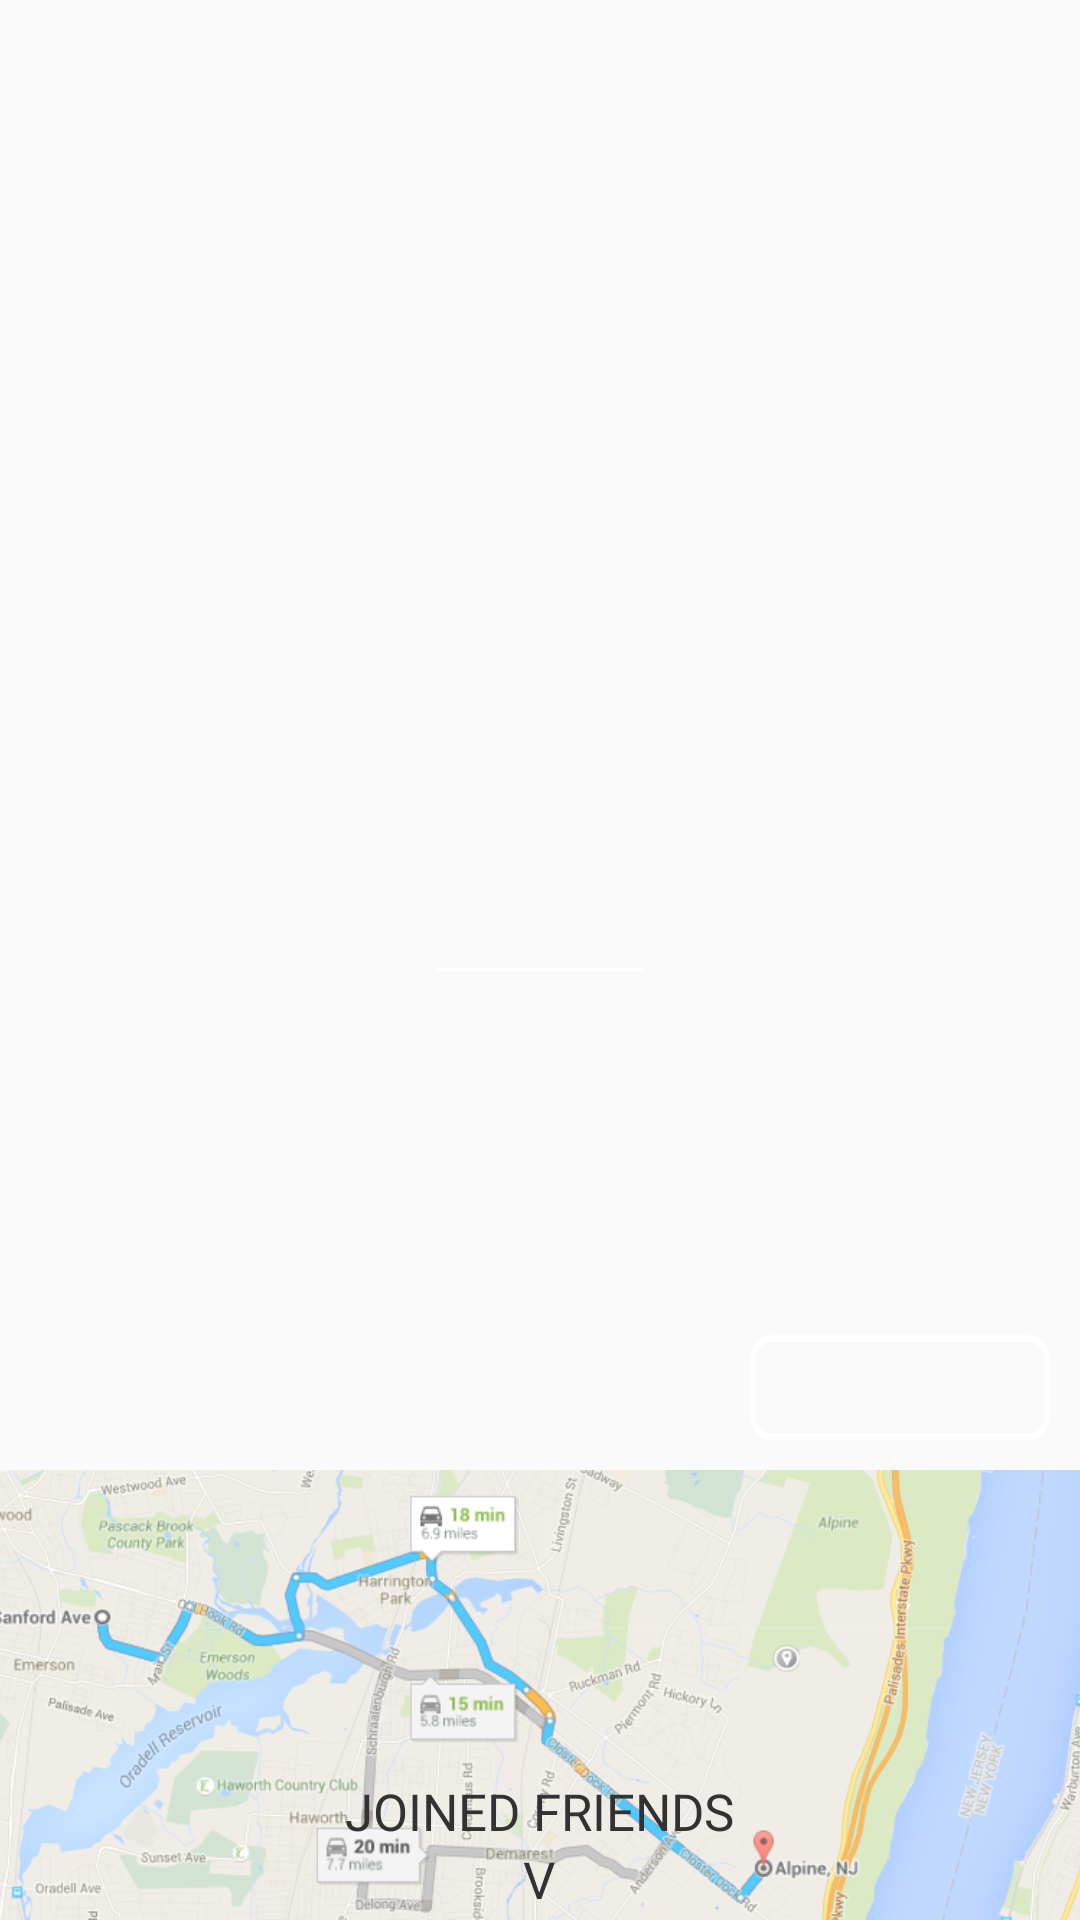

Here is an Android app screen rendered from its layout file. Give the layout XML and the strings, colors and styles it references.
<!-- AndroidManifest.xml: application theme AppTheme -->
<!-- res/layout/detail_trip_header.xml -->
<?xml version="1.0" encoding="utf-8"?>
<RelativeLayout xmlns:android="http://schemas.android.com/apk/res/android"
    android:layout_width="match_parent"
    android:layout_height="match_parent"
    android:background="@android:color/transparent"
    android:orientation="vertical">


    <RelativeLayout
        android:id="@+id/rlHeaderDetailTrip"
        android:layout_width="match_parent"
        android:layout_height="match_parent"
        android:contentDescription="@string/header_detail_trip">

        <RelativeLayout
            android:id="@+id/rlContent"
            android:layout_width="match_parent"
            android:layout_height="match_parent"
            android:contentDescription="@string/content_detail_trip">

            <ImageView
                android:id="@+id/imgProfileDetail"
                android:layout_width="@dimen/profile_pic_dimension_detail"
                android:layout_height="@dimen/profile_pic_dimension_detail"
                android:layout_centerHorizontal="true"
                android:layout_marginTop="@dimen/settings_dimens"
                android:contentDescription="@string/profile_image_detail_trip" />

            <TextView
                android:id="@+id/txtProfileCreator"
                android:layout_width="wrap_content"
                android:layout_height="wrap_content"
                android:layout_below="@+id/imgProfileDetail"
                android:layout_centerHorizontal="true"
                android:layout_marginTop="@dimen/settings_dimens"
                android:contentDescription="@string/creator_name"
                android:text=""
                android:textColor="@color/white_background"
                android:textSize="@dimen/text_size_settings" />

            <LinearLayout
                android:layout_width="wrap_content"
                android:layout_height="wrap_content"
                android:layout_centerInParent="true"
                android:orientation="vertical">

                <TextView
                    android:id="@+id/txtNameOfTripCreator"
                    android:layout_width="wrap_content"
                    android:layout_height="wrap_content"
                    android:layout_below="@+id/imgProfileDetail"
                    android:layout_gravity="center_horizontal"
                    android:contentDescription="@string/name_trip"
                    android:text=""
                    android:textColor="@color/white_background"
                    android:textSize="@dimen/name_of_trip_creator_text_size" />

                <View
                    android:layout_width="@dimen/view_width"
                    android:layout_height="@dimen/view_height"
                    android:layout_gravity="center_horizontal"
                    android:layout_marginTop="@dimen/settings_dimens"
                    android:background="@color/white_background" />

                <TextView
                    android:id="@+id/txtTypeCreator"
                    android:layout_width="wrap_content"
                    android:layout_height="wrap_content"
                    android:layout_below="@+id/imgProfileDetail"
                    android:layout_gravity="center_horizontal"
                    android:layout_marginTop="@dimen/settings_dimens"
                    android:contentDescription="@string/type_of_trip"
                    android:text=""
                    android:textColor="@color/white_background"
                    android:textSize="@dimen/text_size_settings" />
            </LinearLayout>


            <RelativeLayout
                android:id="@+id/rlJoinTrip"
                android:layout_width="@dimen/join_trip_width"
                android:layout_height="@dimen/join_trip_height"
                android:layout_above="@+id/rlBottomBar"
                android:layout_alignParentRight="true"
                android:layout_marginBottom="@dimen/join_trip_margin"
                android:layout_marginEnd="@dimen/join_trip_margin"
                android:background="@drawable/rounded_button"
                android:contentDescription="@string/join_trip">

                <TextView
                    android:id="@+id/txtJoinTrip"
                    android:layout_width="wrap_content"
                    android:layout_height="wrap_content"
                    android:layout_centerInParent="true"
                    android:contentDescription="@string/join_trip"
                    android:text=""
                    android:textColor="@color/white_background"
                    android:textSize="@dimen/join_trip_text_size" />
            </RelativeLayout>

            <RelativeLayout
                android:id="@+id/rlBottomBar"
                android:layout_width="match_parent"
                android:layout_height="@dimen/bottom_bar_height"
                android:layout_alignParentBottom="true"
                android:background="@color/white_background"
                android:contentDescription="@string/bottom_bar">

                <ImageView
                    android:layout_width="match_parent"
                    android:layout_height="match_parent"
                    android:scaleType="centerCrop"
                    android:src="@mipmap/map" />

                <ImageView
                    android:layout_width="match_parent"
                    android:layout_height="match_parent"
                    android:background="@color/image_map_background" />

                <RelativeLayout
                    android:id="@+id/rlJoinedFriends"
                    android:layout_width="match_parent"
                    android:layout_height="@dimen/action_bar_height"
                    android:layout_alignParentBottom="true"
                    android:contentDescription="@string/joined_container">

                    <LinearLayout
                        android:layout_width="wrap_content"
                        android:layout_height="wrap_content"
                        android:layout_centerInParent="true"
                        android:orientation="vertical">

                        <TextView
                            android:layout_width="wrap_content"
                            android:layout_height="wrap_content"
                            android:layout_gravity="center_horizontal"
                            android:contentDescription="@string/text_joined"
                            android:text="@string/join_friends_text"
                            android:textColor="@color/detail_background"
                            android:textSize="@dimen/join_friends_text_size" />

                        <TextView
                            android:layout_width="wrap_content"
                            android:layout_height="wrap_content"
                            android:layout_gravity="center_horizontal"
                            android:contentDescription="@string/fake_icon"
                            android:text="@string/v_text"
                            android:textColor="@color/detail_background"
                            android:textSize="@dimen/join_friends_text_size" />
                    </LinearLayout>

                </RelativeLayout>
            </RelativeLayout>
        </RelativeLayout>
    </RelativeLayout>
</RelativeLayout>
<!-- resources referenced by this layout -->
<resources>
  <color name="detail_background">#323232</color>
  <color name="image_map_background">#50ffffff</color>
  <color name="white_background">#ffffff</color>
  <dimen name="action_bar_height">50dp</dimen>
  <dimen name="bottom_bar_height">150dp</dimen>
  <dimen name="join_friends_text_size">17sp</dimen>
  <dimen name="join_trip_height">35dp</dimen>
  <dimen name="join_trip_margin">10dp</dimen>
  <dimen name="join_trip_text_size">17sp</dimen>
  <dimen name="join_trip_width">100dp</dimen>
  <dimen name="name_of_trip_creator_text_size">23sp</dimen>
  <dimen name="profile_pic_dimension_detail">100dp</dimen>
  <dimen name="settings_dimens">20sp</dimen>
  <dimen name="text_size_settings">18sp</dimen>
  <dimen name="view_height">1dp</dimen>
  <dimen name="view_width">70dp</dimen>
  <!-- drawable rounded_button (drawable) -->
  <?xml version="1.0" encoding="utf-8"?>
  <shape xmlns:android="http://schemas.android.com/apk/res/android"
      android:shape="rectangle">
  
      <stroke
          android:width="2dip"
          android:color="#FFFFFF" />
  
      <corners android:radius="7dp" />
  
  </shape>
  <!-- mipmap map: png bitmap (mipmap-xxhdpi, 279817 bytes) -->
  <string name="bottom_bar">bottom bar for google map</string>
  <string name="content_detail_trip">content of detail trip</string>
  <string name="creator_name">creator name of trip</string>
  <string name="fake_icon">fake icon</string>
  <string name="header_detail_trip">Header detail trip</string>
  <string name="join_friends_text">JOINED FRIENDS</string>
  <string name="join_trip">join trip</string>
  <string name="joined_container">joined container friends</string>
  <string name="name_trip">Name of trip</string>
  <string name="profile_image_detail_trip">profile image detail trip</string>
  <string name="text_joined">text of joined friends</string>
  <string name="type_of_trip">type of trip</string>
  <string name="v_text">V</string>
  <style name="AppTheme" parent="Theme.AppCompat.Light.NoActionBar">
          <item name="colorPrimaryDark">@android:color/black</item>
      </style>
</resources>
